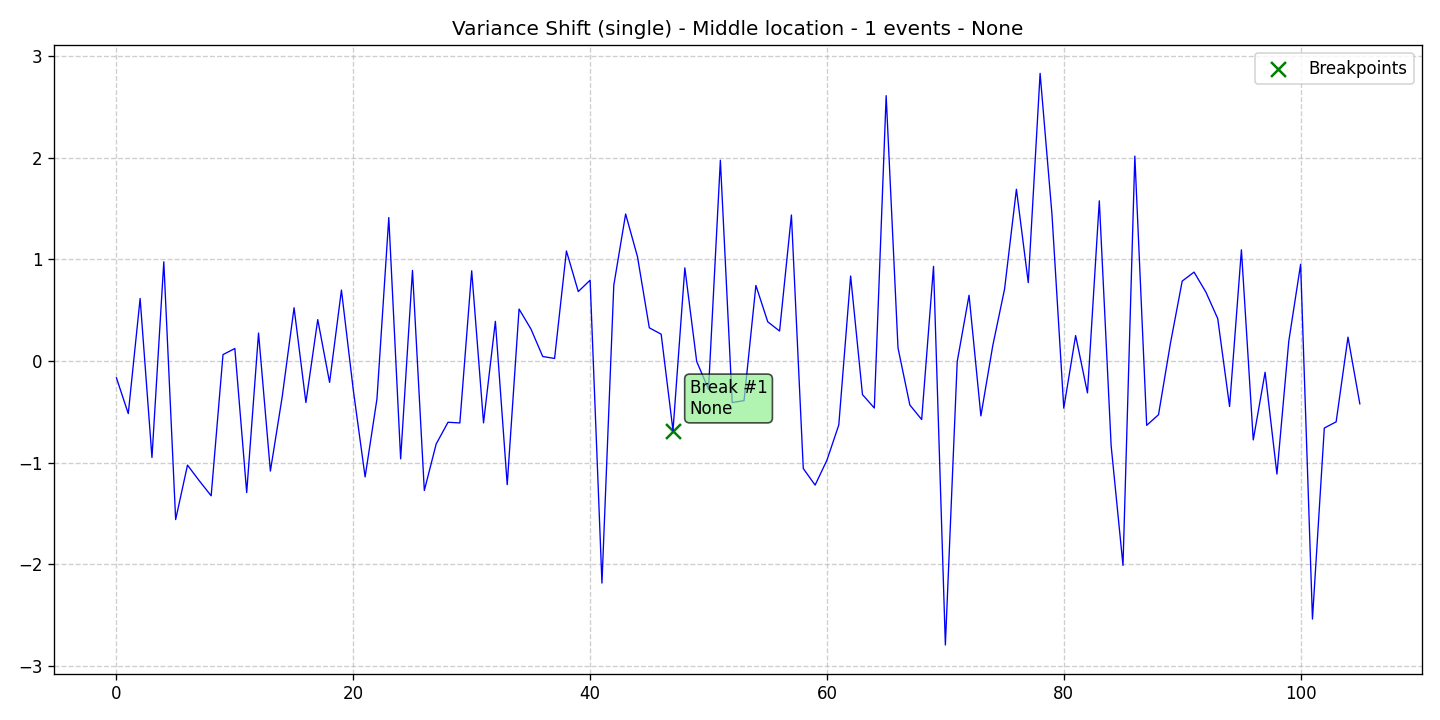

Values plotted in this chart, from the file beside it:
data, stationary, det_lin_up, det_lin_down, det_quad, det_cubic, det_exp, det_damped, stoc_trend, volatility, single_seas, multiple_seas, point_anom_single, point_anom_multi, collect_anom, context_anom, mean_shift, var_shift, trend_shift, date, is_break, is_anomaly, is_multi, location_beginning
-0.1647, 0, 0, 0, 0, 0, 0, 0, 0, 0, 0, 0, 0, 0, 0, 0, 0, 1, 0, 2020-01-01, 0, 0, 0, 0
-0.5165, 0, 0, 0, 0, 0, 0, 0, 0, 0, 0, 0, 0, 0, 0, 0, 0, 1, 0, 2020-01-02, 0, 0, 0, 0
0.6162, 0, 0, 0, 0, 0, 0, 0, 0, 0, 0, 0, 0, 0, 0, 0, 0, 1, 0, 2020-01-03, 0, 0, 0, 0
-0.9483, 0, 0, 0, 0, 0, 0, 0, 0, 0, 0, 0, 0, 0, 0, 0, 0, 1, 0, 2020-01-04, 0, 0, 0, 0
0.977, 0, 0, 0, 0, 0, 0, 0, 0, 0, 0, 0, 0, 0, 0, 0, 0, 1, 0, 2020-01-05, 0, 0, 0, 0
-1.559, 0, 0, 0, 0, 0, 0, 0, 0, 0, 0, 0, 0, 0, 0, 0, 0, 1, 0, 2020-01-06, 0, 0, 0, 0
-1.023, 0, 0, 0, 0, 0, 0, 0, 0, 0, 0, 0, 0, 0, 0, 0, 0, 1, 0, 2020-01-07, 0, 0, 0, 0
-1.178, 0, 0, 0, 0, 0, 0, 0, 0, 0, 0, 0, 0, 0, 0, 0, 0, 1, 0, 2020-01-08, 0, 0, 0, 0
-1.325, 0, 0, 0, 0, 0, 0, 0, 0, 0, 0, 0, 0, 0, 0, 0, 0, 1, 0, 2020-01-09, 0, 0, 0, 0
0.06411, 0, 0, 0, 0, 0, 0, 0, 0, 0, 0, 0, 0, 0, 0, 0, 0, 1, 0, 2020-01-10, 0, 0, 0, 0
0.124, 0, 0, 0, 0, 0, 0, 0, 0, 0, 0, 0, 0, 0, 0, 0, 0, 1, 0, 2020-01-11, 0, 0, 0, 0
-1.293, 0, 0, 0, 0, 0, 0, 0, 0, 0, 0, 0, 0, 0, 0, 0, 0, 1, 0, 2020-01-12, 0, 0, 0, 0
0.2761, 0, 0, 0, 0, 0, 0, 0, 0, 0, 0, 0, 0, 0, 0, 0, 0, 1, 0, 2020-01-13, 0, 0, 0, 0
-1.082, 0, 0, 0, 0, 0, 0, 0, 0, 0, 0, 0, 0, 0, 0, 0, 0, 1, 0, 2020-01-14, 0, 0, 0, 0
-0.3498, 0, 0, 0, 0, 0, 0, 0, 0, 0, 0, 0, 0, 0, 0, 0, 0, 1, 0, 2020-01-15, 0, 0, 0, 0
0.5249, 0, 0, 0, 0, 0, 0, 0, 0, 0, 0, 0, 0, 0, 0, 0, 0, 1, 0, 2020-01-16, 0, 0, 0, 0
-0.4074, 0, 0, 0, 0, 0, 0, 0, 0, 0, 0, 0, 0, 0, 0, 0, 0, 1, 0, 2020-01-17, 0, 0, 0, 0
0.4086, 0, 0, 0, 0, 0, 0, 0, 0, 0, 0, 0, 0, 0, 0, 0, 0, 1, 0, 2020-01-18, 0, 0, 0, 0
-0.2093, 0, 0, 0, 0, 0, 0, 0, 0, 0, 0, 0, 0, 0, 0, 0, 0, 1, 0, 2020-01-19, 0, 0, 0, 0
0.6989, 0, 0, 0, 0, 0, 0, 0, 0, 0, 0, 0, 0, 0, 0, 0, 0, 1, 0, 2020-01-20, 0, 0, 0, 0
-0.2828, 0, 0, 0, 0, 0, 0, 0, 0, 0, 0, 0, 0, 0, 0, 0, 0, 1, 0, 2020-01-21, 0, 0, 0, 0
-1.14, 0, 0, 0, 0, 0, 0, 0, 0, 0, 0, 0, 0, 0, 0, 0, 0, 1, 0, 2020-01-22, 0, 0, 0, 0
-0.3723, 0, 0, 0, 0, 0, 0, 0, 0, 0, 0, 0, 0, 0, 0, 0, 0, 1, 0, 2020-01-23, 0, 0, 0, 0
1.412, 0, 0, 0, 0, 0, 0, 0, 0, 0, 0, 0, 0, 0, 0, 0, 0, 1, 0, 2020-01-24, 0, 0, 0, 0
-0.9617, 0, 0, 0, 0, 0, 0, 0, 0, 0, 0, 0, 0, 0, 0, 0, 0, 1, 0, 2020-01-25, 0, 0, 0, 0
0.8923, 0, 0, 0, 0, 0, 0, 0, 0, 0, 0, 0, 0, 0, 0, 0, 0, 1, 0, 2020-01-26, 0, 0, 0, 0
-1.273, 0, 0, 0, 0, 0, 0, 0, 0, 0, 0, 0, 0, 0, 0, 0, 0, 1, 0, 2020-01-27, 0, 0, 0, 0
-0.8156, 0, 0, 0, 0, 0, 0, 0, 0, 0, 0, 0, 0, 0, 0, 0, 0, 1, 0, 2020-01-28, 0, 0, 0, 0
-0.6016, 0, 0, 0, 0, 0, 0, 0, 0, 0, 0, 0, 0, 0, 0, 0, 0, 1, 0, 2020-01-29, 0, 0, 0, 0
-0.6085, 0, 0, 0, 0, 0, 0, 0, 0, 0, 0, 0, 0, 0, 0, 0, 0, 1, 0, 2020-01-30, 0, 0, 0, 0
0.8886, 0, 0, 0, 0, 0, 0, 0, 0, 0, 0, 0, 0, 0, 0, 0, 0, 1, 0, 2020-01-31, 0, 0, 0, 0
-0.6076, 0, 0, 0, 0, 0, 0, 0, 0, 0, 0, 0, 0, 0, 0, 0, 0, 1, 0, 2020-02-01, 0, 0, 0, 0
0.3914, 0, 0, 0, 0, 0, 0, 0, 0, 0, 0, 0, 0, 0, 0, 0, 0, 1, 0, 2020-02-02, 0, 0, 0, 0
-1.216, 0, 0, 0, 0, 0, 0, 0, 0, 0, 0, 0, 0, 0, 0, 0, 0, 1, 0, 2020-02-03, 0, 0, 0, 0
0.5119, 0, 0, 0, 0, 0, 0, 0, 0, 0, 0, 0, 0, 0, 0, 0, 0, 1, 0, 2020-02-04, 0, 0, 0, 0
0.3166, 0, 0, 0, 0, 0, 0, 0, 0, 0, 0, 0, 0, 0, 0, 0, 0, 1, 0, 2020-02-05, 0, 0, 0, 0
0.04527, 0, 0, 0, 0, 0, 0, 0, 0, 0, 0, 0, 0, 0, 0, 0, 0, 1, 0, 2020-02-06, 0, 0, 0, 0
0.02614, 0, 0, 0, 0, 0, 0, 0, 0, 0, 0, 0, 0, 0, 0, 0, 0, 1, 0, 2020-02-07, 0, 0, 0, 0
1.084, 0, 0, 0, 0, 0, 0, 0, 0, 0, 0, 0, 0, 0, 0, 0, 0, 1, 0, 2020-02-08, 0, 0, 0, 0
0.6842, 0, 0, 0, 0, 0, 0, 0, 0, 0, 0, 0, 0, 0, 0, 0, 0, 1, 0, 2020-02-09, 0, 0, 0, 0
0.7963, 0, 0, 0, 0, 0, 0, 0, 0, 0, 0, 0, 0, 0, 0, 0, 0, 1, 0, 2020-02-10, 0, 0, 0, 0
-2.184, 0, 0, 0, 0, 0, 0, 0, 0, 0, 0, 0, 0, 0, 0, 0, 0, 1, 0, 2020-02-11, 0, 0, 0, 0
0.7462, 0, 0, 0, 0, 0, 0, 0, 0, 0, 0, 0, 0, 0, 0, 0, 0, 1, 0, 2020-02-12, 0, 0, 0, 0
1.448, 0, 0, 0, 0, 0, 0, 0, 0, 0, 0, 0, 0, 0, 0, 0, 0, 1, 0, 2020-02-13, 0, 0, 0, 0
1.027, 0, 0, 0, 0, 0, 0, 0, 0, 0, 0, 0, 0, 0, 0, 0, 0, 1, 0, 2020-02-14, 0, 0, 0, 0
0.3276, 0, 0, 0, 0, 0, 0, 0, 0, 0, 0, 0, 0, 0, 0, 0, 0, 1, 0, 2020-02-15, 0, 0, 0, 0
0.2649, 0, 0, 0, 0, 0, 0, 0, 0, 0, 0, 0, 0, 0, 0, 0, 0, 1, 0, 2020-02-16, 0, 0, 0, 0
-0.6832, 0, 0, 0, 0, 0, 0, 0, 0, 0, 0, 0, 0, 0, 0, 0, 0, 1, 0, 2020-02-17, 1, 0, 0, 0
0.9172, 0, 0, 0, 0, 0, 0, 0, 0, 0, 0, 0, 0, 0, 0, 0, 0, 1, 0, 2020-02-18, 0, 0, 0, 0
-0.003484, 0, 0, 0, 0, 0, 0, 0, 0, 0, 0, 0, 0, 0, 0, 0, 0, 1, 0, 2020-02-19, 0, 0, 0, 0
-0.2765, 0, 0, 0, 0, 0, 0, 0, 0, 0, 0, 0, 0, 0, 0, 0, 0, 1, 0, 2020-02-20, 0, 0, 0, 0
1.976, 0, 0, 0, 0, 0, 0, 0, 0, 0, 0, 0, 0, 0, 0, 0, 0, 1, 0, 2020-02-21, 0, 0, 0, 0
-0.4075, 0, 0, 0, 0, 0, 0, 0, 0, 0, 0, 0, 0, 0, 0, 0, 0, 1, 0, 2020-02-22, 0, 0, 0, 0
-0.3888, 0, 0, 0, 0, 0, 0, 0, 0, 0, 0, 0, 0, 0, 0, 0, 0, 1, 0, 2020-02-23, 0, 0, 0, 0
0.7444, 0, 0, 0, 0, 0, 0, 0, 0, 0, 0, 0, 0, 0, 0, 0, 0, 1, 0, 2020-02-24, 0, 0, 0, 0
0.387, 0, 0, 0, 0, 0, 0, 0, 0, 0, 0, 0, 0, 0, 0, 0, 0, 1, 0, 2020-02-25, 0, 0, 0, 0
0.2958, 0, 0, 0, 0, 0, 0, 0, 0, 0, 0, 0, 0, 0, 0, 0, 0, 1, 0, 2020-02-26, 0, 0, 0, 0
1.438, 0, 0, 0, 0, 0, 0, 0, 0, 0, 0, 0, 0, 0, 0, 0, 0, 1, 0, 2020-02-27, 0, 0, 0, 0
-1.056, 0, 0, 0, 0, 0, 0, 0, 0, 0, 0, 0, 0, 0, 0, 0, 0, 1, 0, 2020-02-28, 0, 0, 0, 0
-1.22, 0, 0, 0, 0, 0, 0, 0, 0, 0, 0, 0, 0, 0, 0, 0, 0, 1, 0, 2020-02-29, 0, 0, 0, 0
... 46 more rows
